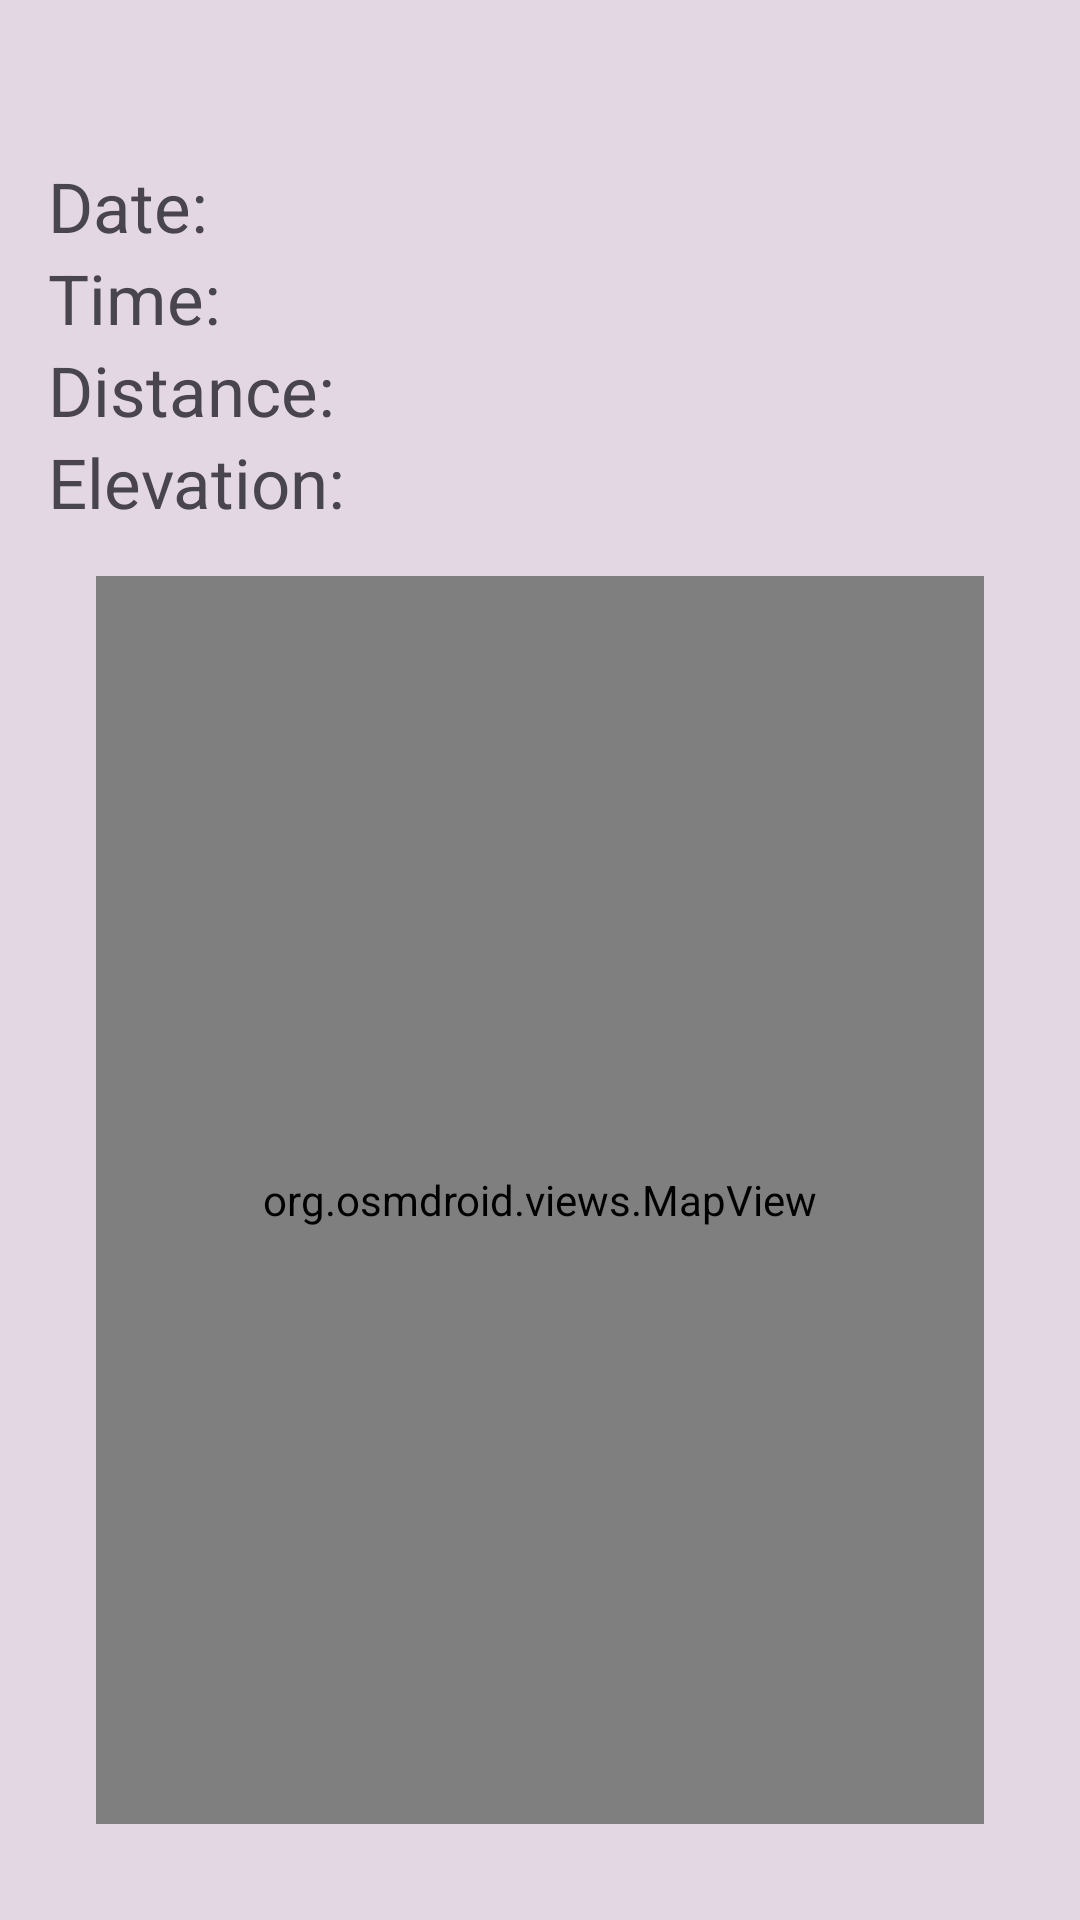

Write the Android layout XML for this screen, with the resource values it uses.
<!-- AndroidManifest.xml: application theme Theme.VirtualRunner -->
<!-- res/layout/fragment_run.xml -->
<?xml version="1.0" encoding="utf-8"?>
<androidx.constraintlayout.widget.ConstraintLayout xmlns:android="http://schemas.android.com/apk/res/android"
    xmlns:app="http://schemas.android.com/apk/res-auto"
    android:layout_width="match_parent"
    android:layout_height="match_parent"
    android:padding="16dp">

    <TextView
        android:id="@+id/nameView"
        android:layout_width="0dp"
        android:layout_height="wrap_content"
        android:textColor="@color/prompt"
        android:textSize="28sp"
        android:textStyle="bold"
        app:layout_constraintEnd_toEndOf="parent"
        app:layout_constraintStart_toStartOf="parent"
        app:layout_constraintTop_toTopOf="parent" />

    <TextView
        android:id="@+id/dateLabel"
        android:layout_width="wrap_content"
        android:layout_height="wrap_content"
        android:text="Date:"
        android:textSize="23sp"
        app:layout_constraintStart_toStartOf="parent"
        app:layout_constraintTop_toBottomOf="@id/nameView" />

    <TextView
        android:id="@+id/dateView"
        android:layout_width="0dp"
        android:layout_height="wrap_content"
        android:textSize="23sp"
        app:layout_constraintEnd_toEndOf="parent"
        app:layout_constraintStart_toStartOf="@+id/guideline"
        app:layout_constraintTop_toBottomOf="@id/nameView" />

    <TextView
        android:id="@+id/timeLabel"
        android:layout_width="wrap_content"
        android:layout_height="wrap_content"
        android:text="Time:"
        android:textSize="23sp"
        app:layout_constraintStart_toStartOf="parent"
        app:layout_constraintTop_toBottomOf="@id/dateView" />

    <TextView
        android:id="@+id/timeView"
        android:layout_width="0dp"
        android:layout_height="wrap_content"
        android:textSize="23sp"
        app:layout_constraintEnd_toEndOf="parent"
        app:layout_constraintStart_toStartOf="@+id/guideline"
        app:layout_constraintTop_toBottomOf="@id/dateView" />

    <TextView
        android:id="@+id/distanceLabel"
        android:layout_width="wrap_content"
        android:layout_height="wrap_content"
        android:text="Distance:"
        android:textSize="23sp"
        app:layout_constraintStart_toStartOf="parent"
        app:layout_constraintTop_toBottomOf="@id/timeView" />

    <TextView
        android:id="@+id/distanceView"
        android:layout_width="0dp"
        android:layout_height="wrap_content"
        android:textSize="23sp"
        app:layout_constraintEnd_toEndOf="parent"
        app:layout_constraintStart_toStartOf="@+id/guideline"
        app:layout_constraintTop_toBottomOf="@id/timeView" />

    <TextView
        android:id="@+id/elevationLabel"
        android:layout_width="wrap_content"
        android:layout_height="wrap_content"
        android:text="Elevation:"
        android:textSize="23sp"
        app:layout_constraintStart_toStartOf="parent"
        app:layout_constraintTop_toBottomOf="@id/distanceView" />

    <TextView
        android:id="@+id/elevationView"
        android:layout_width="0dp"
        android:layout_height="wrap_content"
        android:textSize="23sp"
        app:layout_constraintEnd_toEndOf="parent"
        app:layout_constraintStart_toStartOf="@+id/guideline"
        app:layout_constraintTop_toBottomOf="@id/distanceView" />

    <androidx.constraintlayout.widget.Guideline
        android:id="@+id/guideline"
        android:layout_width="wrap_content"
        android:layout_height="wrap_content"
        android:orientation="vertical"
        app:layout_constraintGuide_percent="0.4" />

    <org.osmdroid.views.MapView
        android:id="@+id/map"
        tileSource="Mapnik"
        android:layout_width="match_parent"
        android:layout_height="0dp"
        android:layout_margin="16dp"
        app:layout_constraintBottom_toBottomOf="parent"
        app:layout_constraintEnd_toEndOf="parent"
        app:layout_constraintStart_toStartOf="parent"
        app:layout_constraintTop_toBottomOf="@+id/elevationView" />

</androidx.constraintlayout.widget.ConstraintLayout>
<!-- resources referenced by this layout -->
<resources>
  <color name="prompt">#919191</color>
  <style name="Theme.VirtualRunner" parent="Base.Theme.VirtualRunner" />
  <style name="Base.Theme.VirtualRunner" parent="Theme.Material3.DayNight.NoActionBar">
          
          
          <item name="colorPrimary">@color/md_theme_light_primary</item>
          <item name="colorOnPrimary">@color/md_theme_light_onPrimary</item>
          <item name="colorPrimaryContainer">@color/md_theme_light_primaryContainer</item>
          <item name="colorOnPrimaryContainer">@color/md_theme_light_onPrimaryContainer</item>
          <item name="colorSecondary">@color/md_theme_light_secondary</item>
          <item name="colorOnSecondary">@color/md_theme_light_onSecondary</item>
          <item name="colorSecondaryContainer">@color/md_theme_light_secondaryContainer</item>
          <item name="colorOnSecondaryContainer">@color/md_theme_light_onSecondaryContainer</item>
          <item name="colorTertiary">@color/md_theme_light_tertiary</item>
          <item name="colorOnTertiary">@color/md_theme_light_onTertiary</item>
          <item name="colorTertiaryContainer">@color/md_theme_light_tertiaryContainer</item>
          <item name="colorOnTertiaryContainer">@color/md_theme_light_onTertiaryContainer</item>
          <item name="colorError">@color/md_theme_light_error</item>
          <item name="colorErrorContainer">@color/md_theme_light_errorContainer</item>
          <item name="colorOnError">@color/md_theme_light_onError</item>
          <item name="colorOnErrorContainer">@color/md_theme_light_onErrorContainer</item>
          <item name="android:colorBackground">@color/md_theme_light_background</item>
          <item name="colorOnBackground">@color/md_theme_light_onBackground</item>
          <item name="colorSurface">@color/md_theme_light_surface</item>
          <item name="colorOnSurface">@color/md_theme_light_onSurface</item>
          <item name="colorSurfaceVariant">@color/md_theme_light_surfaceVariant</item>
          <item name="colorOnSurfaceVariant">@color/md_theme_light_onSurfaceVariant</item>
          <item name="colorOutline">@color/md_theme_light_outline</item>
          <item name="colorOnSurfaceInverse">@color/md_theme_light_inverseOnSurface</item>
          <item name="colorSurfaceInverse">@color/md_theme_light_inverseSurface</item>
          <item name="colorPrimaryInverse">@color/md_theme_light_inversePrimary</item>
      </style>
  <color name="md_theme_light_primary">#9D430D</color>
  <color name="md_theme_light_onPrimary">#FFFFFF</color>
  <color name="md_theme_light_primaryContainer">#FFDBCC</color>
  <color name="md_theme_light_onPrimaryContainer">#351000</color>
  <color name="md_theme_light_secondary">#7B5800</color>
  <color name="md_theme_light_onSecondary">#FFFFFF</color>
  <color name="md_theme_light_secondaryContainer">#FFDEA6</color>
  <color name="md_theme_light_onSecondaryContainer">#271900</color>
  <color name="md_theme_light_tertiary">#006687</color>
  <color name="md_theme_light_onTertiary">#FFFFFF</color>
  <color name="md_theme_light_tertiaryContainer">#C0E8FF</color>
  <color name="md_theme_light_onTertiaryContainer">#001E2B</color>
  <color name="md_theme_light_error">#BA1A1A</color>
  <color name="md_theme_light_errorContainer">#FFDAD6</color>
  <color name="md_theme_light_onError">#FFFFFF</color>
  <color name="md_theme_light_onErrorContainer">#410002</color>
  <color name="md_theme_light_background">#E3D7E3</color>
  <color name="md_theme_light_onBackground">#201A18</color>
  <color name="md_theme_light_surface">#E3D7E3</color>
  <color name="md_theme_light_onSurface">#201A18</color>
  <color name="md_theme_light_surfaceVariant">#F4DED5</color>
  <color name="md_theme_light_onSurfaceVariant">#52443D</color>
  <color name="md_theme_light_outline">#85736C</color>
  <color name="md_theme_light_inverseOnSurface">#FBEEE9</color>
  <color name="md_theme_light_inverseSurface">#362F2C</color>
  <color name="md_theme_light_inversePrimary">#FFB693</color>
</resources>
